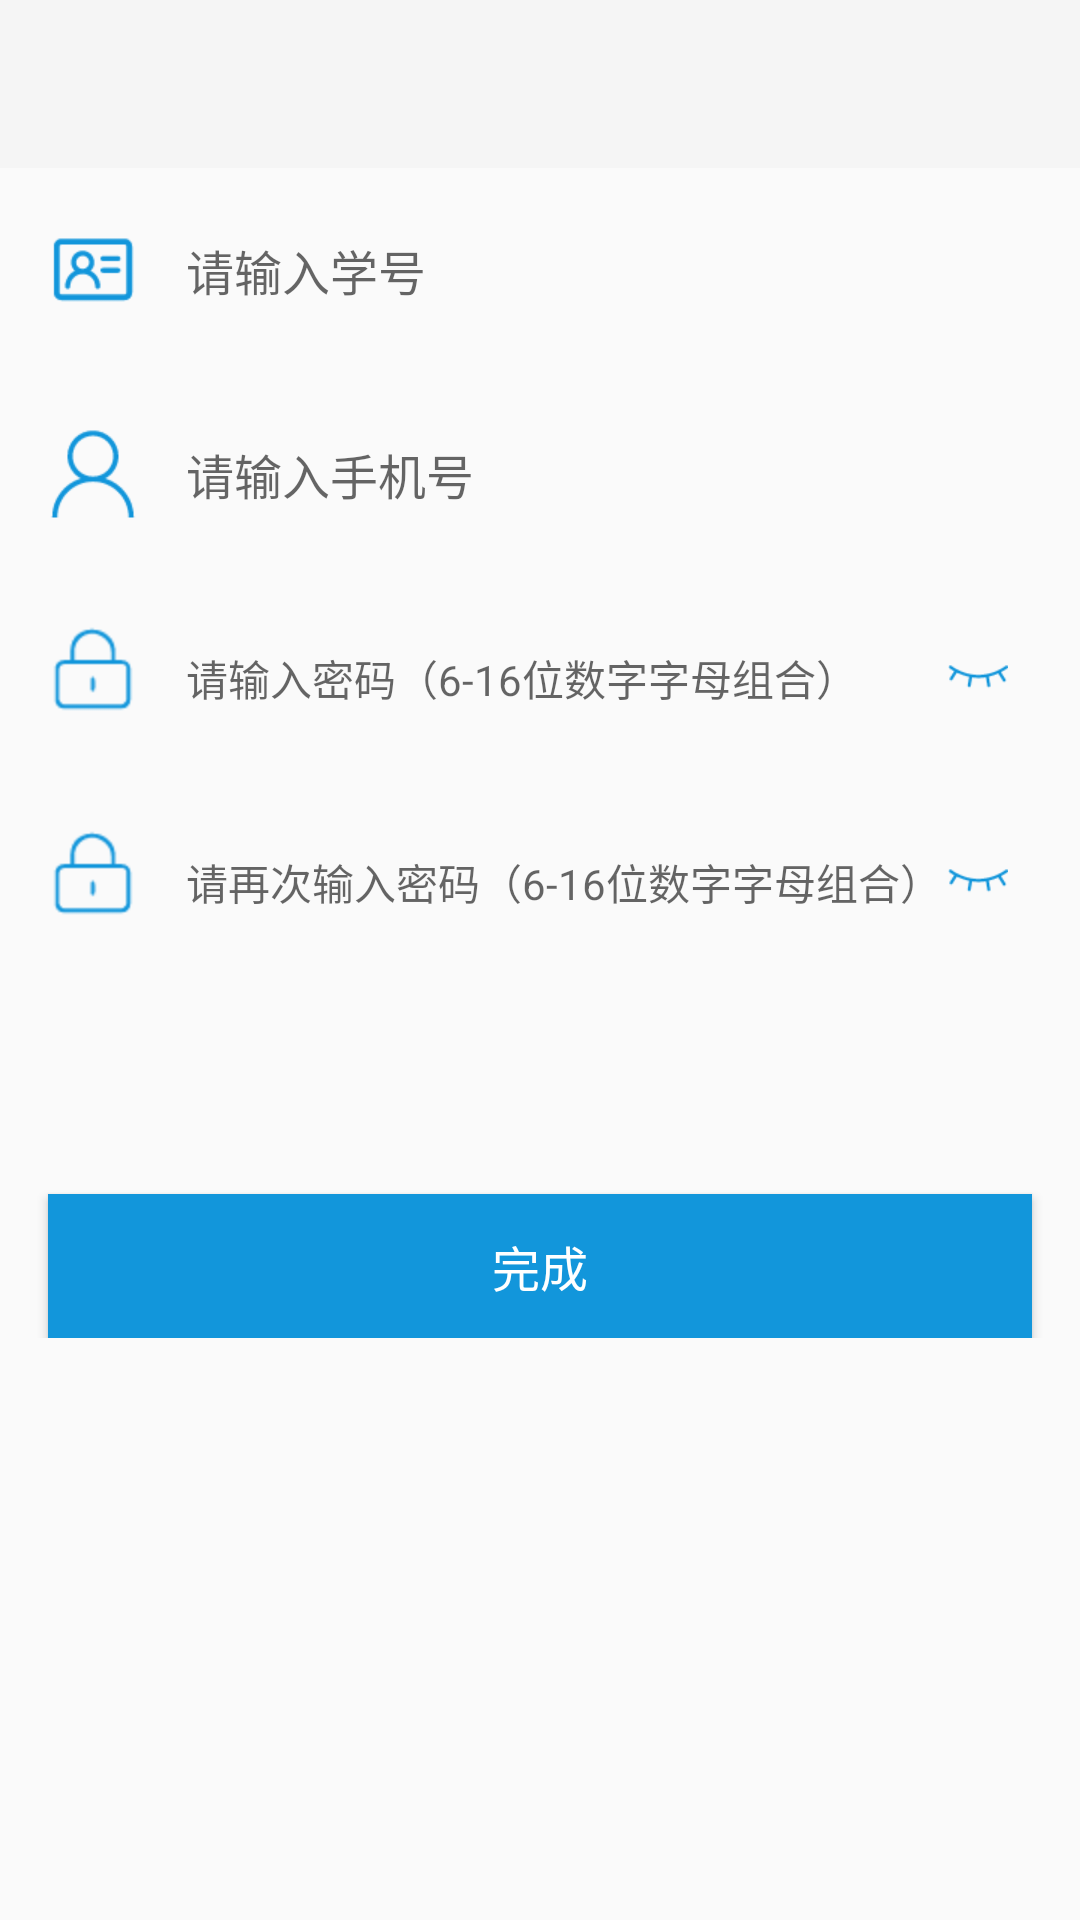

Android layout source for this screen:
<!-- AndroidManifest.xml: application theme Theme.AppCompat.Light.NoActionBar -->
<!-- res/layout/activity_message.xml -->
<?xml version="1.0" encoding="utf-8"?>

<LinearLayout xmlns:android="http://schemas.android.com/apk/res/android"
    xmlns:app="http://schemas.android.com/apk/res-auto"
    xmlns:tools="http://schemas.android.com/tools"
    android:id="@+id/activity_message"
    android:layout_width="match_parent"
    android:layout_height="wrap_content"
    android:orientation="vertical"
    tools:context="com.example.lenovo.examdemo.Activity.MessageActivity">

    <include layout="@layout/toolbar"></include>

    <ScrollView
        android:layout_width="match_parent"
        android:layout_height="wrap_content">

        <LinearLayout
            android:layout_width="match_parent"
            android:layout_height="wrap_content"
            android:orientation="vertical">

            <LinearLayout
                android:layout_width="match_parent"
                android:layout_height="68dp"
                android:orientation="horizontal"
                android:padding="16dp">

                <ImageView
                    android:layout_width="30dp"
                    android:layout_height="30dp"
                    android:layout_gravity="center_vertical"
                    app:srcCompat="@mipmap/user_name" />

                <EditText
                    android:id="@+id/message_id"
                    android:layout_width="match_parent"
                    android:layout_height="wrap_content"
                    android:layout_gravity="center_vertical"
                    android:layout_marginLeft="16dp"
                    android:background="@null"
                    android:hint="请输入学号"
                    android:textSize="16sp" />

            </LinearLayout>

            <LinearLayout
                android:layout_width="match_parent"
                android:layout_height="68dp"
                android:orientation="horizontal"
                android:padding="16dp">

                <ImageView
                    android:layout_width="30dp"
                    android:layout_height="30dp"
                    android:layout_gravity="center_vertical"
                    app:srcCompat="@mipmap/message_user" />

                <TextView
                    android:id="@+id/message_user"
                    android:layout_width="match_parent"
                    android:layout_height="wrap_content"
                    android:layout_gravity="center_vertical"
                    android:layout_marginLeft="16dp"
                    android:background="@null"
                    android:hint="请输入手机号"
                    android:textSize="16sp" />

            </LinearLayout>

            <RelativeLayout
                android:layout_width="match_parent"
                android:layout_height="68dp"
                android:padding="16dp">

                <ImageView
                    android:id="@+id/pass1"
                    android:layout_width="30dp"
                    android:layout_height="30dp"
                    android:layout_gravity="center_vertical"
                    app:srcCompat="@mipmap/login2" />

                <EditText
                    android:id="@+id/message_password"
                    android:layout_width="wrap_content"
                    android:layout_height="wrap_content"
                    android:layout_toRightOf="@+id/pass1"
                    android:layout_centerVertical="true"
                    android:layout_marginLeft="16dp"
                    android:inputType="textPassword"
                    android:background="@null"
                    android:hint="请输入密码（6-16位数字字母组合）"
                    android:textSize="14sp" />

                <ImageView
                    android:id="@+id/iv_eye"
                    android:layout_width="20dp"
                    android:layout_height="20dp"
                    android:layout_centerVertical="true"
                    android:layout_alignParentRight="true"
                    android:layout_marginRight="8dp"
                    app:srcCompat="@mipmap/login4"/>

            </RelativeLayout>

            <RelativeLayout
                android:layout_width="match_parent"
                android:layout_height="68dp"
                android:padding="16dp">

                <ImageView
                    android:id="@+id/pass2"
                    android:layout_width="30dp"
                    android:layout_height="30dp"
                    android:layout_gravity="center_vertical"
                    app:srcCompat="@mipmap/login2" />

                <EditText
                    android:id="@+id/message_password1"
                    android:layout_width="match_parent"
                    android:layout_height="wrap_content"
                    android:layout_centerVertical="true"
                    android:layout_marginLeft="16dp"
                    android:layout_toRightOf="@+id/pass2"
                    android:inputType="textPassword"
                    android:background="@null"
                    android:hint="请再次输入密码（6-16位数字字母组合）"
                    android:textSize="14sp" />

                <ImageView
                    android:id="@+id/iv_eye1"
                    android:layout_width="20dp"
                    android:layout_height="20dp"
                    android:layout_centerVertical="true"
                    android:layout_alignParentRight="true"
                    android:layout_marginRight="8dp"
                    app:srcCompat="@mipmap/login4"/>

            </RelativeLayout>

            <Button
                android:id="@+id/stu_mess"
                android:layout_width="match_parent"
                android:layout_height="wrap_content"
                android:background="#1296db"
                android:text="完成"
                android:textColor="#ffffff"
                android:textSize="16sp"
                android:layout_marginLeft="16dp"
                android:layout_marginRight="16dp"
                android:layout_marginTop="70dp"/>

        </LinearLayout>
    </ScrollView>
</LinearLayout>
<!-- res/layout/toolbar.xml (included above) -->
<?xml version="1.0" encoding="utf-8"?>

<android.support.v7.widget.Toolbar
xmlns:android="http://schemas.android.com/apk/res/android"
xmlns:app="http://schemas.android.com/apk/res-auto"
android:id="@+id/toolbar"
android:layout_width="match_parent"
android:layout_height="wrap_content"
android:background="?attr/colorPrimary"
android:minHeight="?attr/actionBarSize"
app:popupTheme="@style/ThemeOverlay.AppCompat.Dark"
app:theme="@style/ThemeOverlay.AppCompat.Dark.ActionBar">

<TextView
    android:id="@+id/toolbar_title"
    android:layout_width="wrap_content"
    android:layout_height="wrap_content"
    android:layout_gravity="center"
    android:textColor="@color/toolbartextcolor"
    android:textSize="20sp" />
</android.support.v7.widget.Toolbar>
<!-- resources referenced by this layout -->
<resources>
  <color name="toolbartextcolor">#ffffff</color>
  <!-- mipmap login2: png bitmap (mipmap-mdpi, 823 bytes) -->
  <!-- mipmap login4: png bitmap (mipmap-mdpi, 846 bytes) -->
  <!-- mipmap message_user: png bitmap (mipmap-xxxhdpi, 1516 bytes) -->
  <!-- mipmap user_name: png bitmap (mipmap-xxhdpi, 1141 bytes) -->
</resources>
